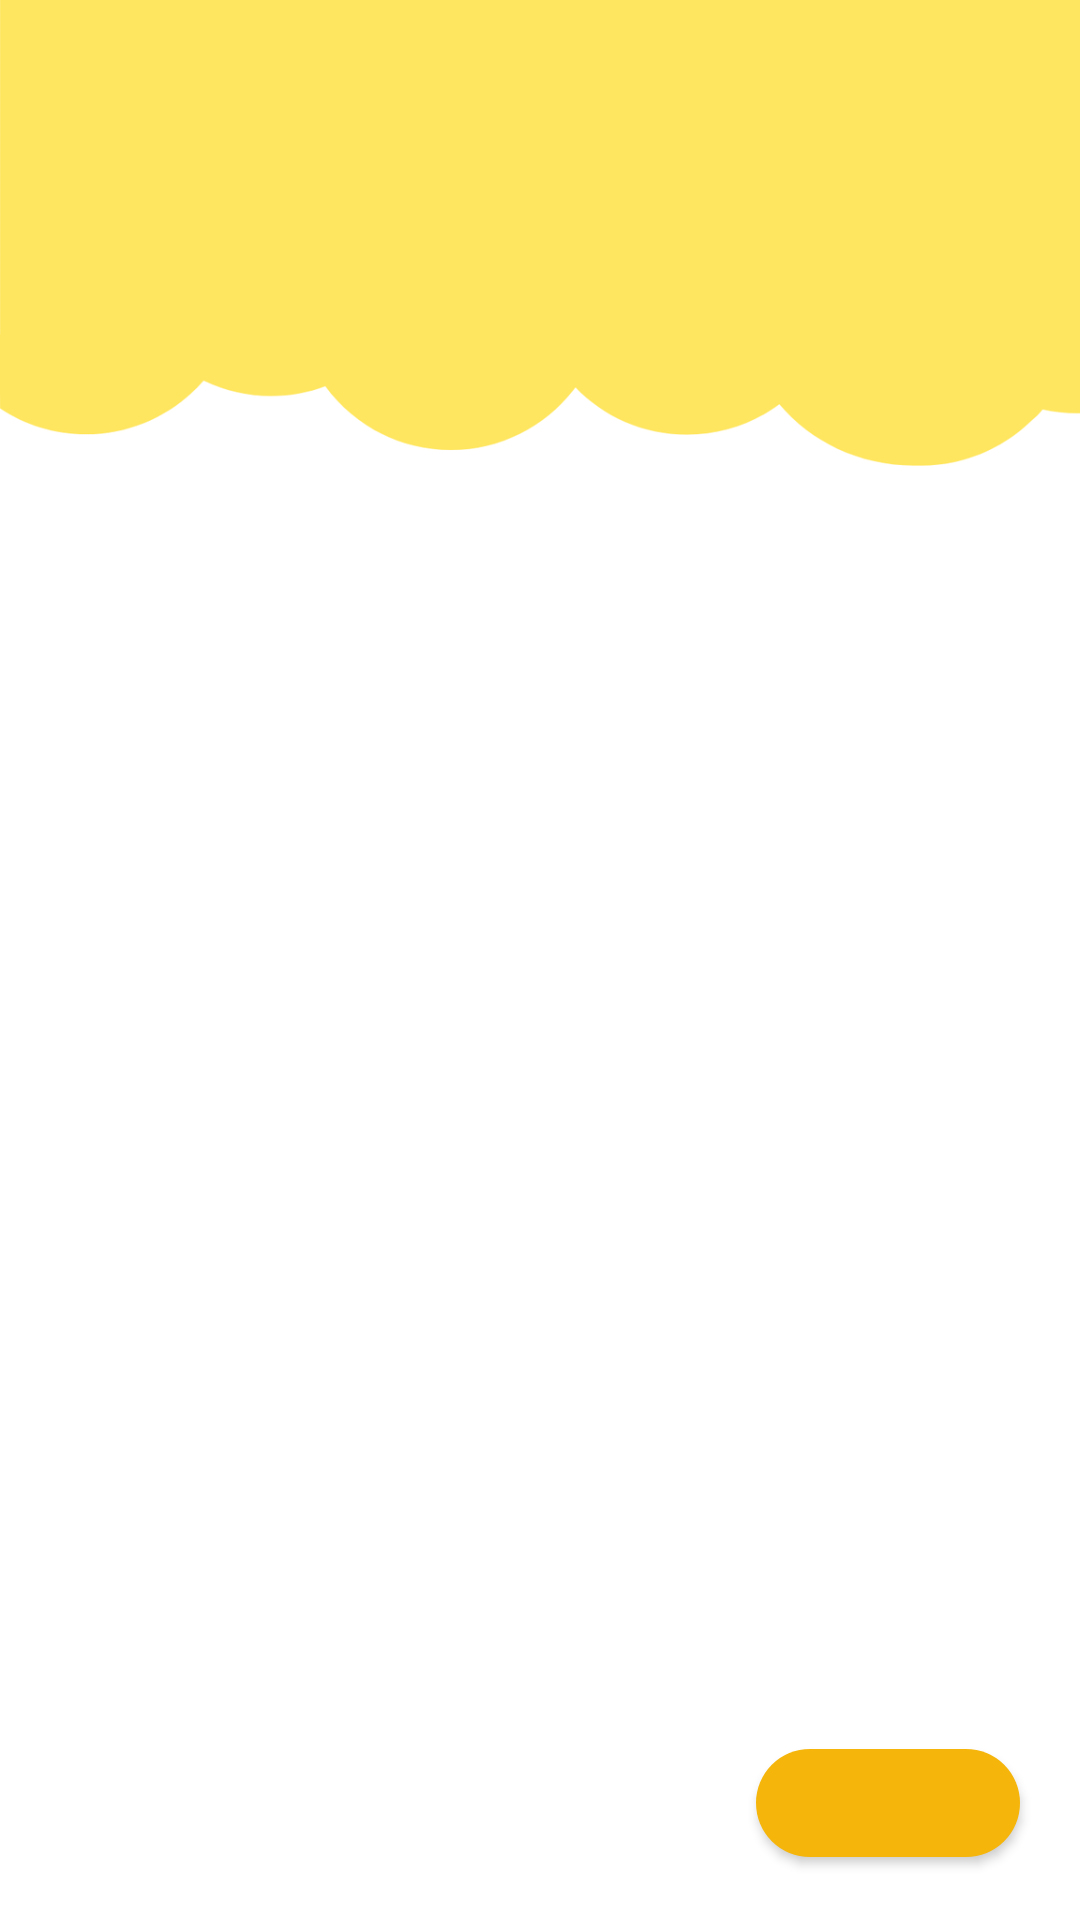

This screen was rendered from an Android layout file. Write that file and the resources it references.
<!-- AndroidManifest.xml: application theme Theme.DoAnAndroid -->
<!-- res/layout/activity_on_boarding.xml -->
<?xml version="1.0" encoding="utf-8"?>
<androidx.constraintlayout.widget.ConstraintLayout xmlns:android="http://schemas.android.com/apk/res/android"
    xmlns:app="http://schemas.android.com/apk/res-auto"
    xmlns:tools="http://schemas.android.com/tools"
    android:layout_width="match_parent"
    android:layout_height="match_parent"
    android:background="@drawable/imgbackground"
    tools:context=".Intro_Login.OnBoardingActivity">

    <com.google.android.material.button.MaterialButton
        android:id="@+id/btnOnBoardingAction"
        android:layout_width="wrap_content"
        android:layout_height="wrap_content"
        android:layout_marginEnd="20dp"
        android:layout_marginBottom="15dp"
        android:textSize="15sp"
        app:cornerRadius="20dp"
        app:layout_constraintBottom_toBottomOf="parent"
        app:layout_constraintEnd_toEndOf="parent"/>

    <androidx.viewpager2.widget.ViewPager2
        android:id="@+id/ViewPagerOnBoarding"
        android:layout_width="match_parent"
        android:layout_height="match_parent"/>

    <LinearLayout
        android:id="@+id/LayoutOnBoardingIndicators"
        android:layout_width="0dp"
        android:layout_height="wrap_content"
        android:layout_marginStart="20dp"
        android:layout_marginEnd="20dp"
        android:orientation="horizontal"
        android:padding="15dp"
        app:layout_constraintBottom_toBottomOf="@id/btnOnBoardingAction"
        app:layout_constraintEnd_toStartOf="@id/btnOnBoardingAction"
        app:layout_constraintStart_toStartOf="parent"
        app:layout_constraintTop_toTopOf="@id/btnOnBoardingAction"/>


</androidx.constraintlayout.widget.ConstraintLayout>
<!-- resources referenced by this layout -->
<resources>
  <!-- drawable imgbackground: png bitmap (drawable, 24933 bytes) -->
  <style name="Theme.DoAnAndroid" parent="Theme.MaterialComponents.DayNight.NoActionBar">
          
          <item name="colorPrimary">@color/yellow_200</item>
          <item name="colorPrimaryVariant">@color/yellowDark</item>
          <item name="colorOnPrimary">@color/white</item>
          
          <item name="colorSecondary">@color/teal_200</item>
          <item name="colorSecondaryVariant">@color/teal_700</item>
          <item name="colorOnSecondary">@color/black</item>
          
          <item name="android:statusBarColor" tools:targetApi="l">?attr/colorPrimaryVariant</item>
          
          <item name="android:windowContentTransitions">true</item>
      </style>
  <color name="yellow_200">#F5B50A</color>
  <color name="yellowDark">#FFE660</color>
  <color name="white">#FFFFFFFF</color>
  <color name="teal_200">#FF03DAC5</color>
  <color name="teal_700">#FF018786</color>
  <color name="black">#FF000000</color>
</resources>
